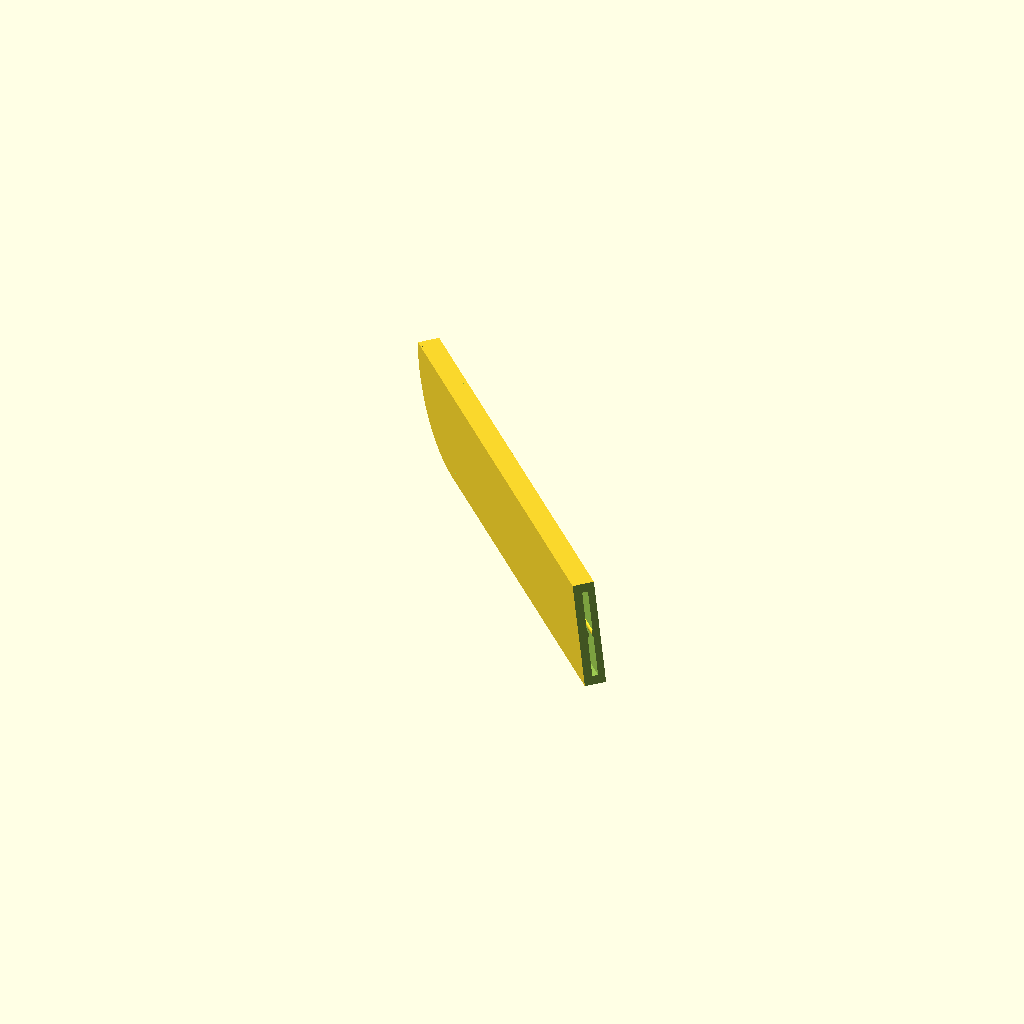
Cell 1: the model at its default parameters.
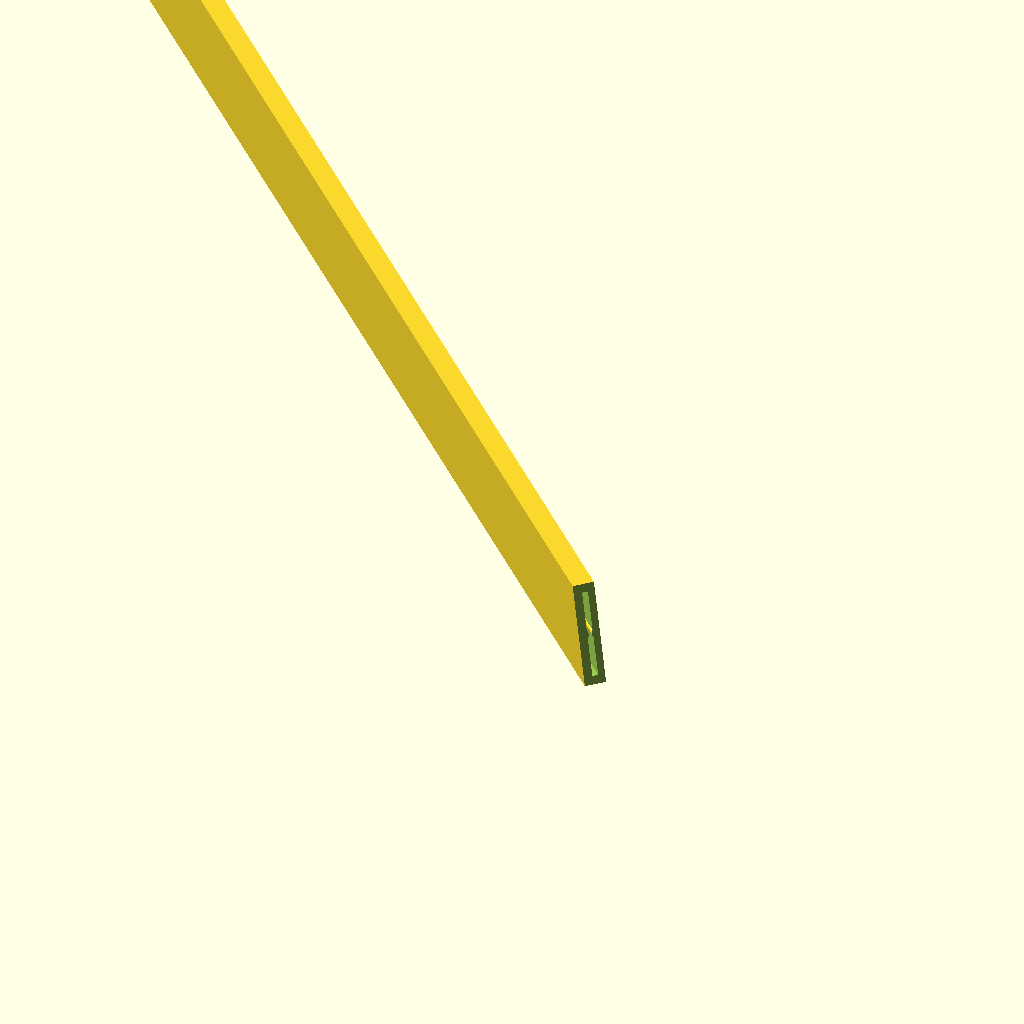
Cell 2: the same model with knife_length = 350.
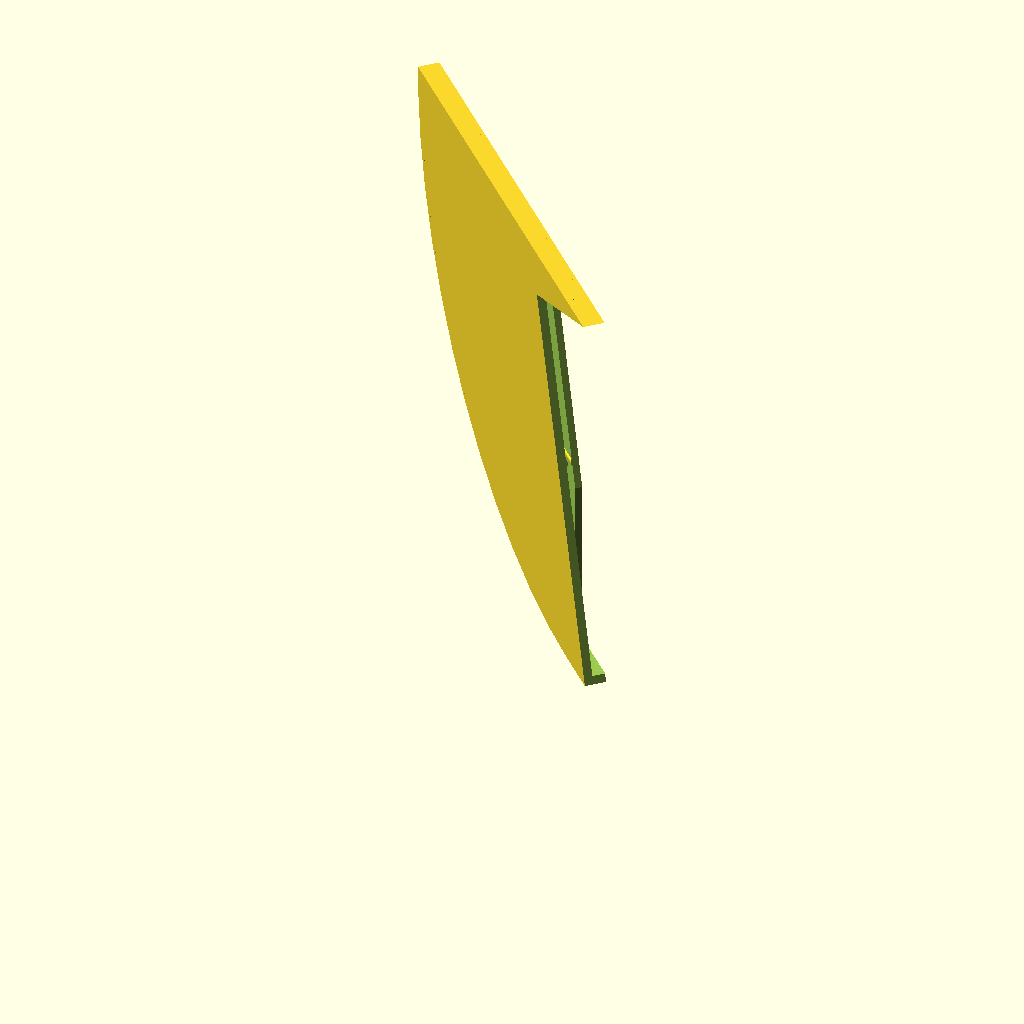
Cell 3 — knife_width set to 100, the other parameters unchanged.
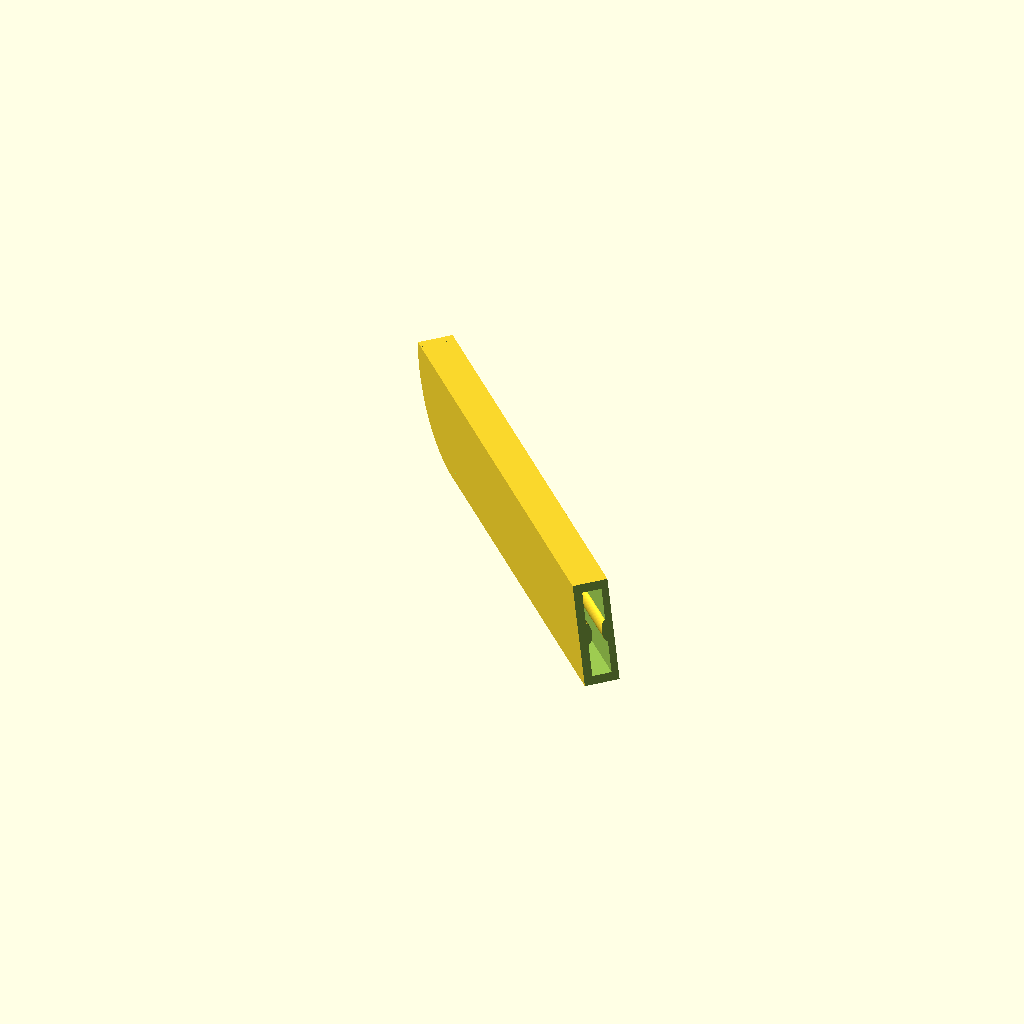
Cell 4 — knife_thickness set to 5, the other parameters unchanged.
All cells are drawn from one camera (rotation 55°, 0°, 25°, orthographic, colour scheme Cornfield), so only the parameter changes between them.
The OpenSCAD source (inputs/thingiverse/thing-2856699/files/Parametric_Kitchen_Knife_Sheath.scad):
// parametric knife sheath
// original by Steve Pendergrast (vorpal)
// https://www.thingiverse.com/thing:125109
//
// remix by BikeCyclist: Introducing holding ridge and oblique cut-off at grip
// https://www.thingiverse.com/thing:2856699

// length: the length of the blade from handle to tip
// maxwidth: the maximum width of the blade
// tipwidth:  the width near the tip, zero means it comes to a point
// thickness: maximum thickness of the blade
// show:  0 = do not put a window to show the blade style
// has_ridges: 0 = do not add ridges to the sheath to hold the knife by friction
// grip_cutoff_angle:  the angle of the mouth of the sheet at the grip (off the vertical)
//
// all measurements are in mm

//CUSTOMIZER VARIABLES

//	Knife length, mm
knife_length = 115;	//	[25:350]

//	Knife Max Blade width, mm
knife_width = 18;	//	[10:100]

//	Knife thickness, mm
knife_thickness = 1.5;	//	[1:5]

// Show knife through window?
knife_show = 1; // [0:No, 1:Yes]

// Sheath has ridges to hold the knife more securely?
has_ridges = 1; // [0:No, 1:Yes]

// Angle of the sheath at the grip (0 = vertical) [0:75]
grip_cutoff_angle = 20;

//CUSTOMIZER VARIABLES END

$fn = 50*1;  // while debugging reduce this to 20 to save time

wall = 2*1;
pad = 2*1;

rotate([0,0,45])
	parasheath(length=knife_length, maxwidth=knife_width, thickness=knife_thickness, show=knife_show);


module parasheath(length=200, maxwidth=25, thickness=2, show=1) {

    difference() {

        union () {

            difference() {

                // first make an oversized blade, oversized by 2 times the wall thickness

                blade(len=length+wall+pad,maxwid=maxwidth+pad+2*wall,thick=thickness+2*wall);

                translate([wall+0.2,-0.1,wall]) 
                    blade(len=length+0.1+pad, maxwid=maxwidth+pad, thick=thickness);

            }
            
            if (has_ridges)
            for (i = [-1, 1])
                translate([wall + 0.2 + knife_thickness/2, 0, wall + knife_width/2 + pad/2]) 
                    translate ([i * knife_thickness/2, 0, 0])
                        rotate ([-90, 0, 0])
                            scale ([1, 2, 1])
                                cylinder (d = knife_thickness / 2, h = length/2);
            
        }
        
        if (show)
            translate([thickness+wall,length-2*maxwidth,wall]) 
                    cube([100,wall+maxwidth,maxwidth]);

        rotate ([-grip_cutoff_angle, 0, 0])
            translate([0, -100, 0]) 
                    cube([200,200,200], center=true);
    }
}

module blade(len=200, maxwid=25, tipwid=5, thick=2) {

	union() {
		intersection() {
				// first make a cube
				cube([thick, len, maxwid]);
	
				translate([0,len-maxwid,maxwid]) 
					rotate([0,90,0]) 
						cylinder(r=maxwid,h=thick*3,center=true);
		}

		cube([thick,len-maxwid,maxwid]);
	}
}
Parameter table extracted from the source (name, type, default, range or options):
knife_length: number, default 115, range 25 to 350
knife_width: number, default 18, range 10 to 100
knife_thickness: number, default 1.5, range 1 to 5
knife_show: number, default 1, options 0, 1
has_ridges: number, default 1, options 0, 1
grip_cutoff_angle: number, default 20
